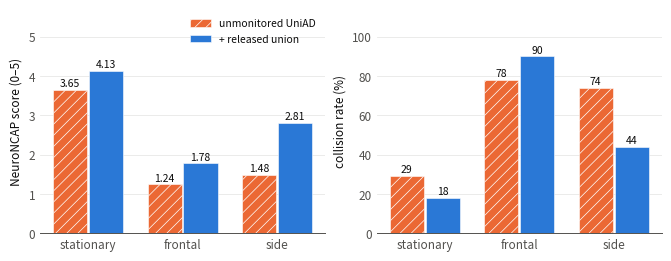
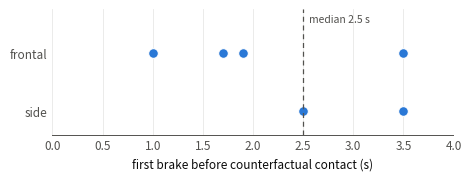
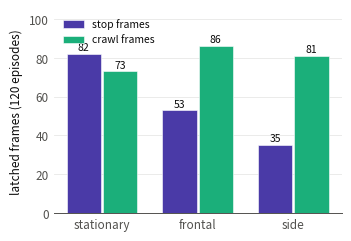

Python code for these plots, in order:
#!/usr/bin/env python3
"""Manuscript figures, generated from committed evidence. Print-quality (PDF + 300 dpi PNG),
colorblind-validated palette (reference-theme slots; pairs pass the six-check validator),
grayscale-safe (texture on the baseline series; lightness-distinct action pair), direct labels
on every bar (the relief rule for the sub-3:1 aqua).

Data sources:
  F1  experiments/full14_power/proof/analysis_output.txt   (n=20/pair per-class cells)
  F2  experiments/verification/analyze_safety_case.py       (six lead-time events)
  F3  experiments/iter17_threat_routing/proof/analysis_output.txt (routing audit per class)
"""
import matplotlib
matplotlib.use('Agg')
import matplotlib.pyplot as plt

BLUE = '#2a78d6'      # monitored (theme slot 1)
ORANGE = '#eb6834'    # unmonitored baseline (theme slot 8; hatched for grayscale)
VIOLET = '#4a3aa7'    # stop frames (slot 5)
AQUA = '#1baf7a'      # crawl frames (slot 2; relief: direct labels)
INK = '#0b0b0b'
INK2 = '#52514e'
GRID = '#e8e8e6'

plt.rcParams.update({
    'font.size': 8.5, 'axes.edgecolor': INK2, 'axes.labelcolor': INK,
    'text.color': INK, 'xtick.color': INK2, 'ytick.color': INK2,
    'axes.linewidth': 0.7, 'hatch.linewidth': 0.5,
})


def style(ax):
    ax.spines[['top', 'right', 'left']].set_visible(False)
    ax.yaxis.grid(True, color=GRID, linewidth=0.6)
    ax.set_axisbelow(True)
    ax.tick_params(length=0)


def label_bars(ax, bars, fmt, dy):
    for b in bars:
        ax.annotate(fmt.format(b.get_height()), (b.get_x() + b.get_width() / 2, b.get_height()),
                    ha='center', va='bottom', fontsize=7.5, color=INK, xytext=(0, dy),
                    textcoords='offset points')


CLASSES = ['stationary', 'frontal', 'side']
X = range(3)
W = 0.36
GAP = 0.02  # the 2px-equivalent surface gap between adjacent fills

# ---- F1: per-class benchmark result at n=20/pair --------------------------------------------
score_off, score_mon = [3.65, 1.24, 1.48], [4.13, 1.78, 2.81]
coll_off, coll_mon = [29, 78, 74], [18, 90, 44]

fig, (a1, a2) = plt.subplots(1, 2, figsize=(6.6, 2.5), constrained_layout=True)
for ax, off, mon, ylab, fmt, top in [
        (a1, score_off, score_mon, 'NeuroNCAP score (0–5)', '{:.2f}', 5),
        (a2, coll_off, coll_mon, 'collision rate (%)', '{:.0f}', 100)]:
    b1 = ax.bar([x - W / 2 - GAP / 2 for x in X], off, W, color=ORANGE, hatch='///',
                edgecolor='white', linewidth=0.4, label='unmonitored UniAD')
    b2 = ax.bar([x + W / 2 + GAP / 2 for x in X], mon, W, color=BLUE,
                edgecolor='white', linewidth=0.4, label='+ released union')
    style(ax)
    ax.set_xticks(list(X), CLASSES)
    ax.set_ylabel(ylab)
    ax.set_ylim(0, top * 1.14)
    label_bars(ax, b1, fmt, 1)
    label_bars(ax, b2, fmt, 1)
a1.legend(frameon=False, fontsize=7.5, loc='upper right')
fig.savefig('fig1_benchmark.pdf')
fig.savefig('fig1_benchmark.png', dpi=300)

# ---- F2: detection lead time — six events, shown as events (n too small for a histogram) ----
leads = [(3.5, 'frontal'), (1.9, 'frontal'), (1.0, 'frontal'), (1.7, 'frontal'),
         (2.5, 'side'), (3.5, 'side')]
fig, ax = plt.subplots(figsize=(4.6, 1.7), constrained_layout=True)
rows = {'frontal': 1, 'side': 0}
seen_offsets = {}
for t, k in leads:
    key = (t, k)
    seen_offsets[key] = seen_offsets.get(key, 0) + 1
    y = rows[k] + (seen_offsets[key] - 1) * 0.18
    ax.plot(t, y, 'o', ms=7, color=BLUE, mec='white', mew=0.8)
ax.axvline(2.5, color=INK2, linewidth=0.9, linestyle=(0, (4, 3)))
ax.annotate('median 2.5 s', (2.5, 1.52), ha='left', fontsize=7.5, color=INK2, xytext=(4, 0),
            textcoords='offset points')
style(ax)
ax.yaxis.grid(False)
ax.xaxis.grid(True, color=GRID, linewidth=0.6)
ax.set_yticks([0, 1], ['side', 'frontal'])
ax.set_xlim(0, 4)
ax.set_ylim(-0.4, 1.75)
ax.set_xlabel('first brake before counterfactual contact (s)')
fig.savefig('fig2_leadtime.pdf')
fig.savefig('fig2_leadtime.png', dpi=300)

# ---- F3: iteration-17 routing audit — latched frames by action, per class -------------------
stop_f, crawl_f = [82, 53, 35], [73, 86, 81]
fig, ax = plt.subplots(figsize=(3.4, 2.3), constrained_layout=True)
b1 = ax.bar([x - W / 2 - GAP / 2 for x in X], stop_f, W, color=VIOLET,
            edgecolor='white', linewidth=0.4, label='stop frames')
b2 = ax.bar([x + W / 2 + GAP / 2 for x in X], crawl_f, W, color=AQUA,
            edgecolor='white', linewidth=0.4, label='crawl frames')
style(ax)
ax.set_xticks(list(X), CLASSES)
ax.set_ylabel('latched frames (120 episodes)')
ax.set_ylim(0, 105)
label_bars(ax, b1, '{:.0f}', 1)
label_bars(ax, b2, '{:.0f}', 1)
ax.legend(frameon=False, fontsize=7.5, loc='upper left')
fig.savefig('fig3_routing.pdf')
fig.savefig('fig3_routing.png', dpi=300)
print('figures written')
